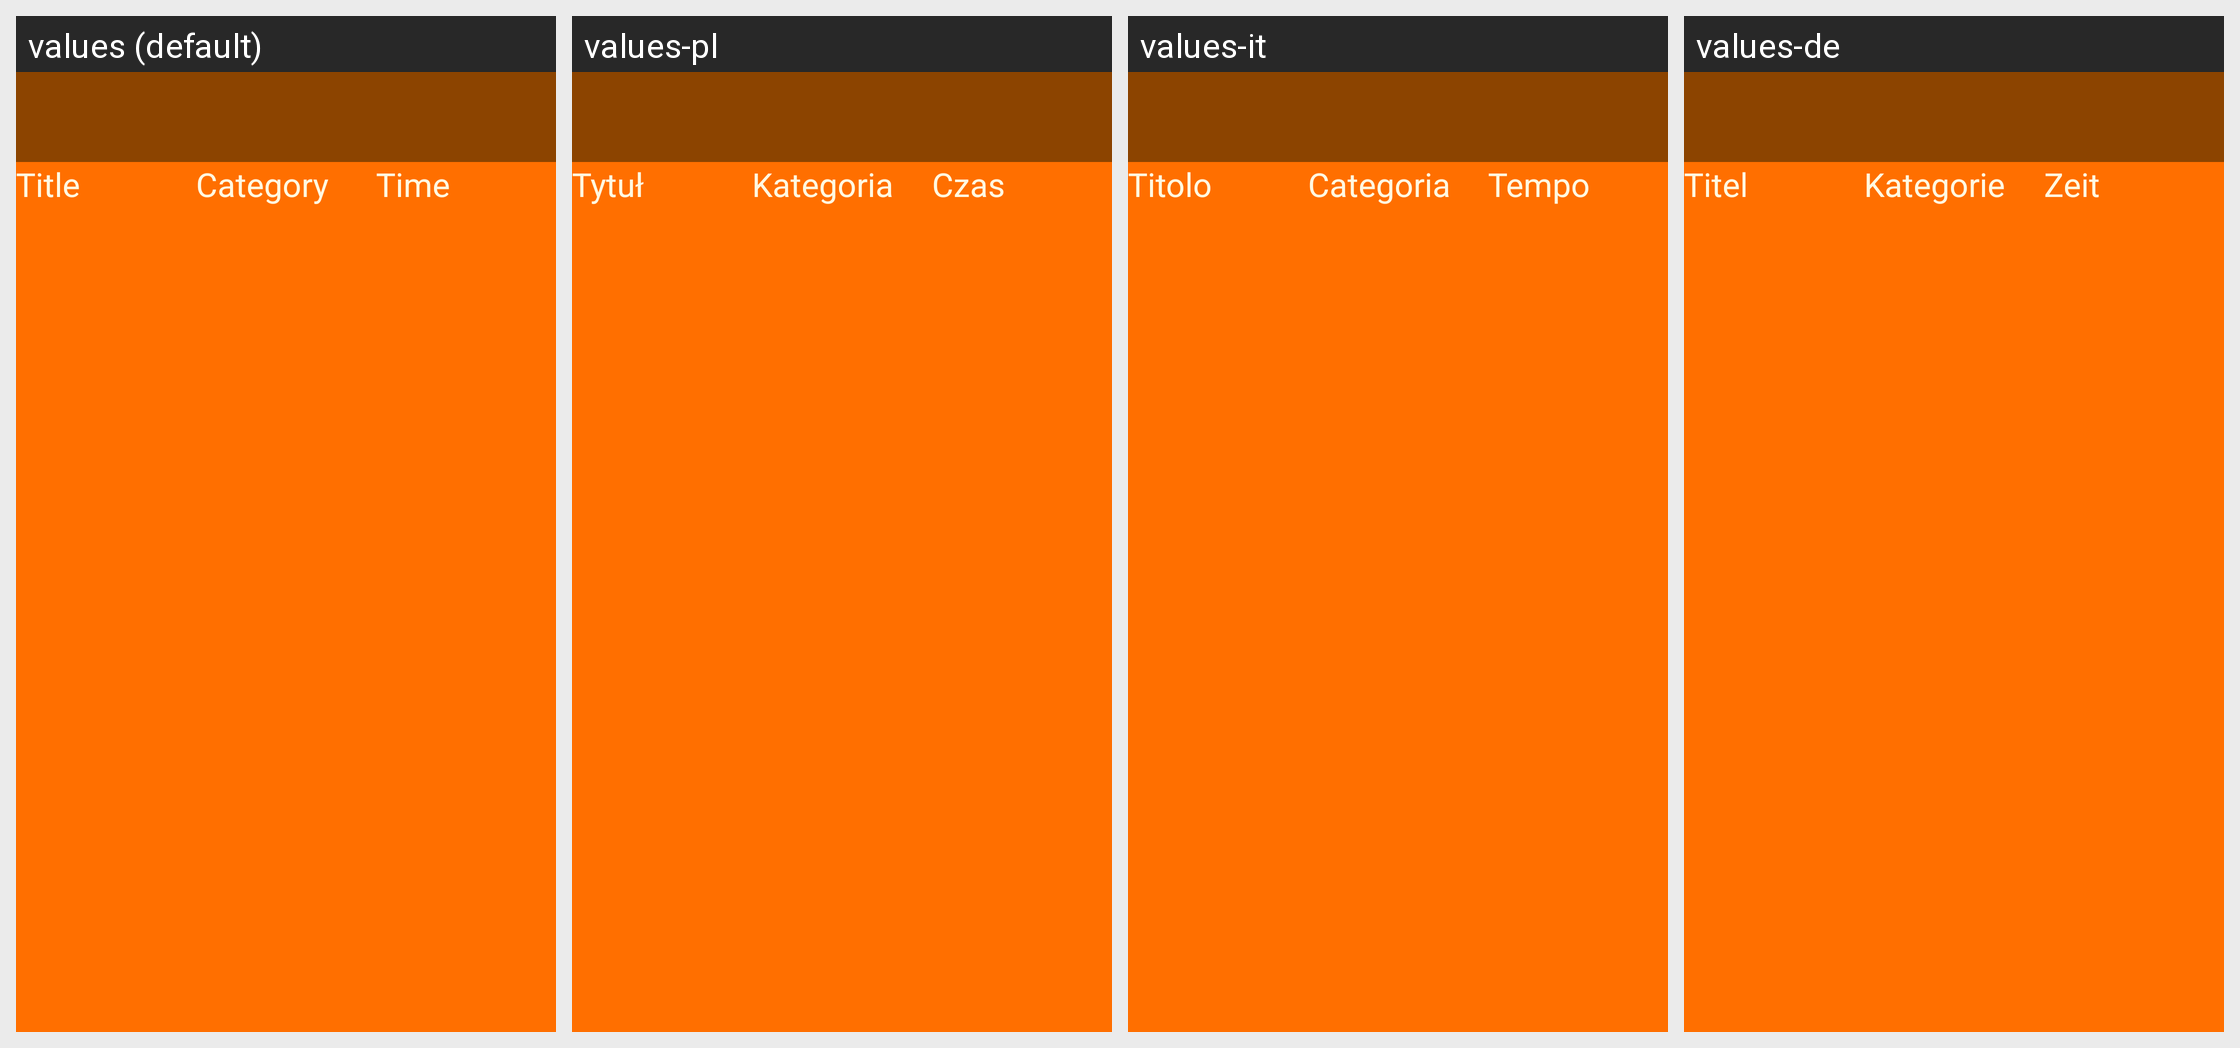

Here is an Android app screen in its default locale and in the app's own translations. Write out the translated-string differences for the strings that appear on this screen.
Android screen res/layout/activity_events.xml rendered under 4 locales, left to right: values (default), values-pl, values-it, values-de. Device: Nexus 5 (rendered at 1080×1920; each locale shown at half size, 540×960, under a caption strip naming it); theme AppTheme.
Other locales in the repository, not shown: values-es, values-fr, values-nl.
Strings drawn on this screen, with the default value and each locale's value (text and hints the layout hard-codes, and strings that could not be matched under every locale, appear in the picture but are not listed):

title
  values: Title
  values-pl: Tytuł
  values-it: Titolo
  values-de: Titel

category
  values: Category
  values-pl: Kategoria
  values-it: Categoria
  values-de: Kategorie

Time
  values: Time
  values-pl: Czas
  values-it: Tempo
  values-de: Zeit
